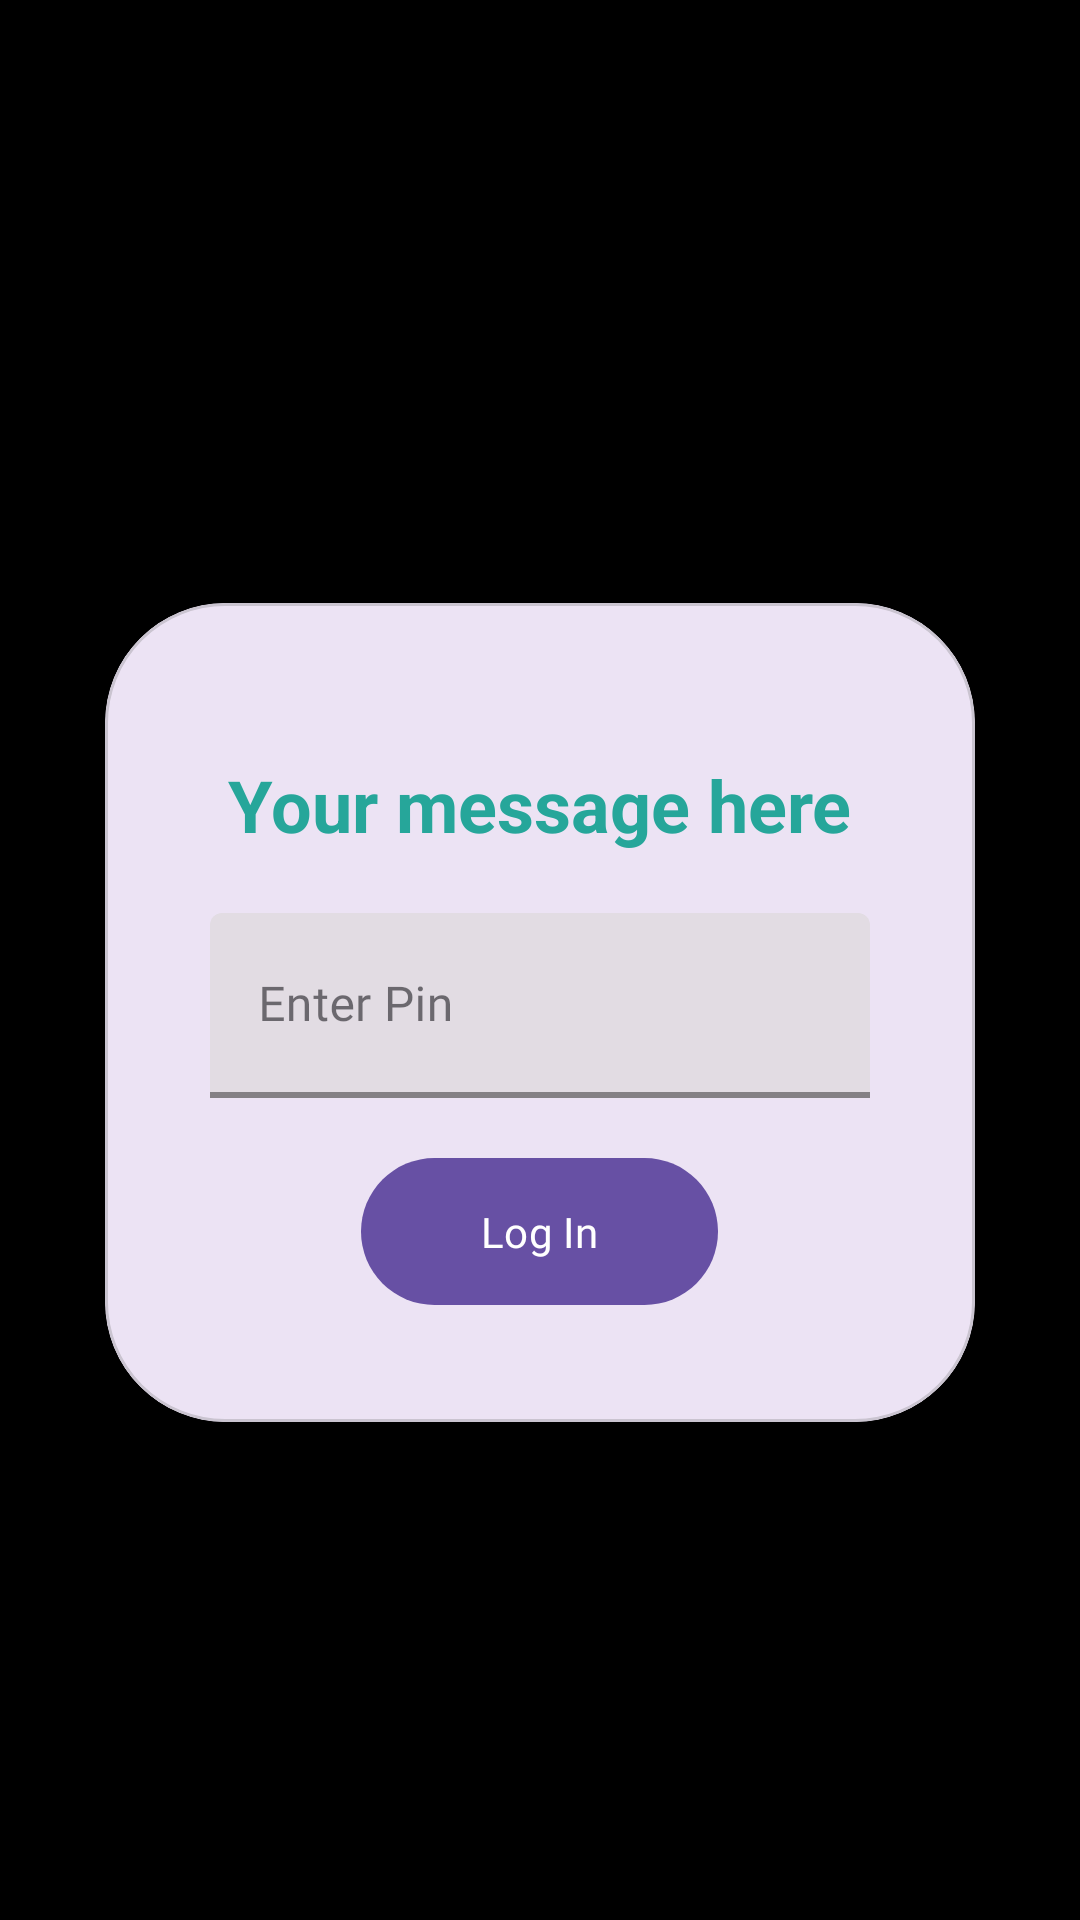

Write the Android layout XML for this screen, with the resource values it uses.
<!-- AndroidManifest.xml: application theme Theme.OneStop -->
<!-- res/layout/login.xml -->
<?xml version="1.0" encoding="utf-8"?>
<androidx.constraintlayout.widget.ConstraintLayout
    xmlns:android="http://schemas.android.com/apk/res/android"
    xmlns:app="http://schemas.android.com/apk/res-auto"
    xmlns:tools="http://schemas.android.com/tools"
    android:layout_width="match_parent"
    android:layout_height="match_parent"
    android:background="@color/black"
    tools:context=".quicknotes.AddNote"
    android:orientation="vertical"
    android:padding="30dp"
    android:gravity="center">

    <ImageView
        android:id="@+id/ivBackButton"
        android:layout_width="35dp"
        android:layout_height="35dp"
        android:src="@drawable/ic_back_arrow"
        app:layout_constraintTop_toTopOf="parent"
        app:layout_constraintLeft_toLeftOf="parent"/>

    <com.google.android.material.card.MaterialCardView
        android:layout_width="match_parent"
        android:layout_height="wrap_content"
        app:cardCornerRadius="40dp"
        app:cardElevation="8dp"
        android:layout_marginLeft="5dp"
        android:layout_marginRight="5dp"
        app:layout_constraintTop_toBottomOf="@id/ivBackButton"
        app:layout_constraintBottom_toBottomOf="parent"
        app:layout_constraintLeft_toLeftOf="parent"
        app:layout_constraintRight_toRightOf="parent">

        <LinearLayout
            android:layout_width="match_parent"
            android:layout_height="match_parent"
            android:orientation="vertical"
            android:background="@drawable/rounded_corners_bg"
            android:padding="35dp">

            <com.google.android.material.textview.MaterialTextView
                android:id="@+id/usernameTextView"
                android:layout_width="wrap_content"
                android:layout_height="wrap_content"
                android:text="Your message here"
                android:textColor="@color/teal"
                android:textSize="24dp"
                android:textStyle="bold"
                android:layout_marginTop="16dp"
                android:paddingBottom="20dp"
                android:layout_gravity="center_horizontal"
                app:layout_constraintTop_toBottomOf="@id/pinEditText"
                app:layout_constraintStart_toStartOf="parent"
                app:layout_constraintEnd_toEndOf="parent"/>


            <com.google.android.material.textfield.TextInputLayout
                android:layout_width="match_parent"
                android:paddingBottom="16dp"
                android:layout_height="wrap_content"
                android:textSize="16sp"
                style="@style/InputStyle">

                <com.google.android.material.textfield.TextInputEditText
                    android:id="@+id/pinEditText"
                    android:layout_width="match_parent"
                    android:layout_height="wrap_content"
                    android:hint="Enter Pin"
                    android:inputType="numberPassword"

                android:paddingBottom="16dp"
                    android:fontFamily="@font/montserrat_medium"/>

            </com.google.android.material.textfield.TextInputLayout>



            <com.google.android.material.button.MaterialButton
                android:id="@+id/enterPinButton"
                android:layout_width="wrap_content"

                android:layout_height="wrap_content"
                android:text="Log In"
                android:fontFamily="@font/montserrat_bold"
                android:paddingTop="15dp"
                android:paddingBottom="15dp"
                android:paddingLeft="40dp"
                android:paddingRight="40dp"
                app:cornerRadius="30dp"
                android:layout_gravity="center"/>

        </LinearLayout>
    </com.google.android.material.card.MaterialCardView>

</androidx.constraintlayout.widget.ConstraintLayout>
<!-- resources referenced by this layout -->
<resources>
  <color name="black">#FF000000</color>
  <color name="teal">#26A69A</color>
  <style name="InputStyle" parent="Widget.MaterialComponents.TextInputLayout.FilledBox.Dense">
          <item name="boxStrokeColor">@color/colorPrimary</item>
          <item name="boxStrokeWidth">2dp</item>
      </style>
  <style name="Theme.OneStop" parent="Base.Theme.OneStop" />
  <color name="colorPrimary">#6200EE</color>
  <style name="Base.Theme.OneStop" parent="Theme.Material3.DayNight.NoActionBar">
          
          
      </style>
</resources>
